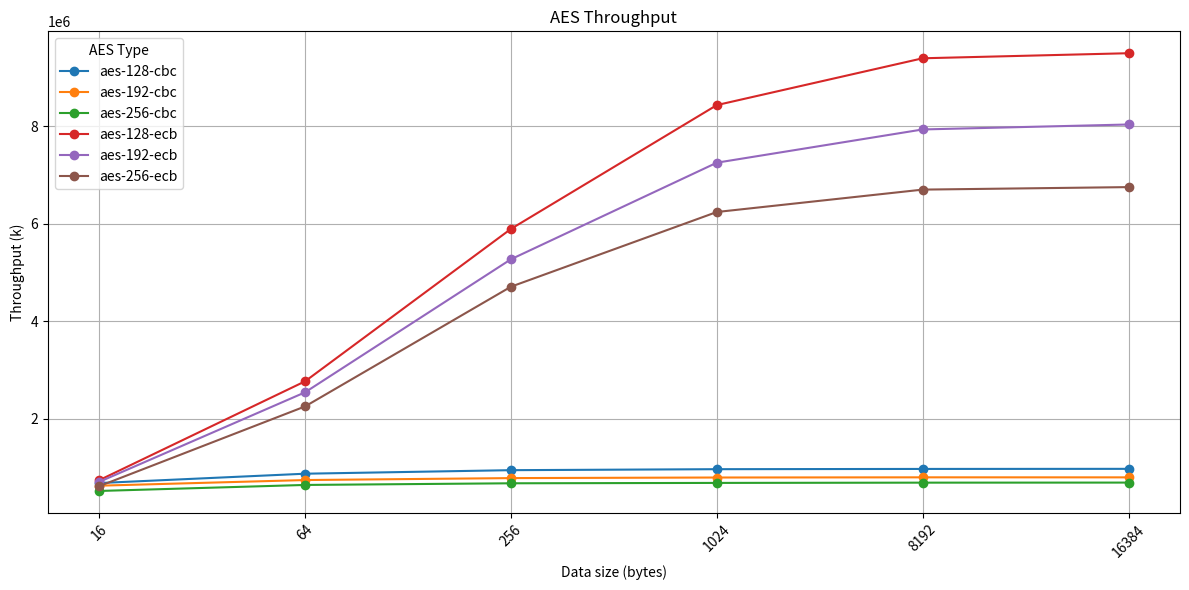

Recreate this plot in Python.
import pandas as pd
import matplotlib.pyplot as plt

data = {
    'type': ['16', '64', '256', '1024', '8192', '16384'],
    'aes-128-cbc': [683631.13, 875013.60,  947499.54, 967702.26, 972842.47, 974727.45],
    'aes-192-cbc': [629472.17, 745077.26, 785131.12, 797110.37, 800854.30, 800273.47],
    'aes-256-cbc': [521489.60, 644780.46, 678785.20, 686413.91, 691728.10, 693103.48],
    'aes-128-ecb': [742447.17, 2768546.47, 5891711.32, 8428683.26, 9387911.45, 9491623.81],
    'aes-192-ecb': [708206.36, 2543329.52, 5269600.32, 7248576.81, 7929492.82, 8031113.50],
    'aes-256-ecb': [619678.97, 2254062.48, 4707154.49, 6237943.82, 6696706.84, 6748062.88]
}

df = pd.DataFrame(data)

# Plotting
plt.figure(figsize=(12, 6))
for col in df.columns[1:]:
    plt.plot(df['type'], df[col], marker='o', label=col)

plt.title('AES Throughput')
plt.xlabel('Data size (bytes)')
plt.ylabel('Throughput (k)')
plt.xticks(rotation=45)
plt.legend(title='AES Type')
plt.grid(True)
plt.tight_layout()
plt.show()